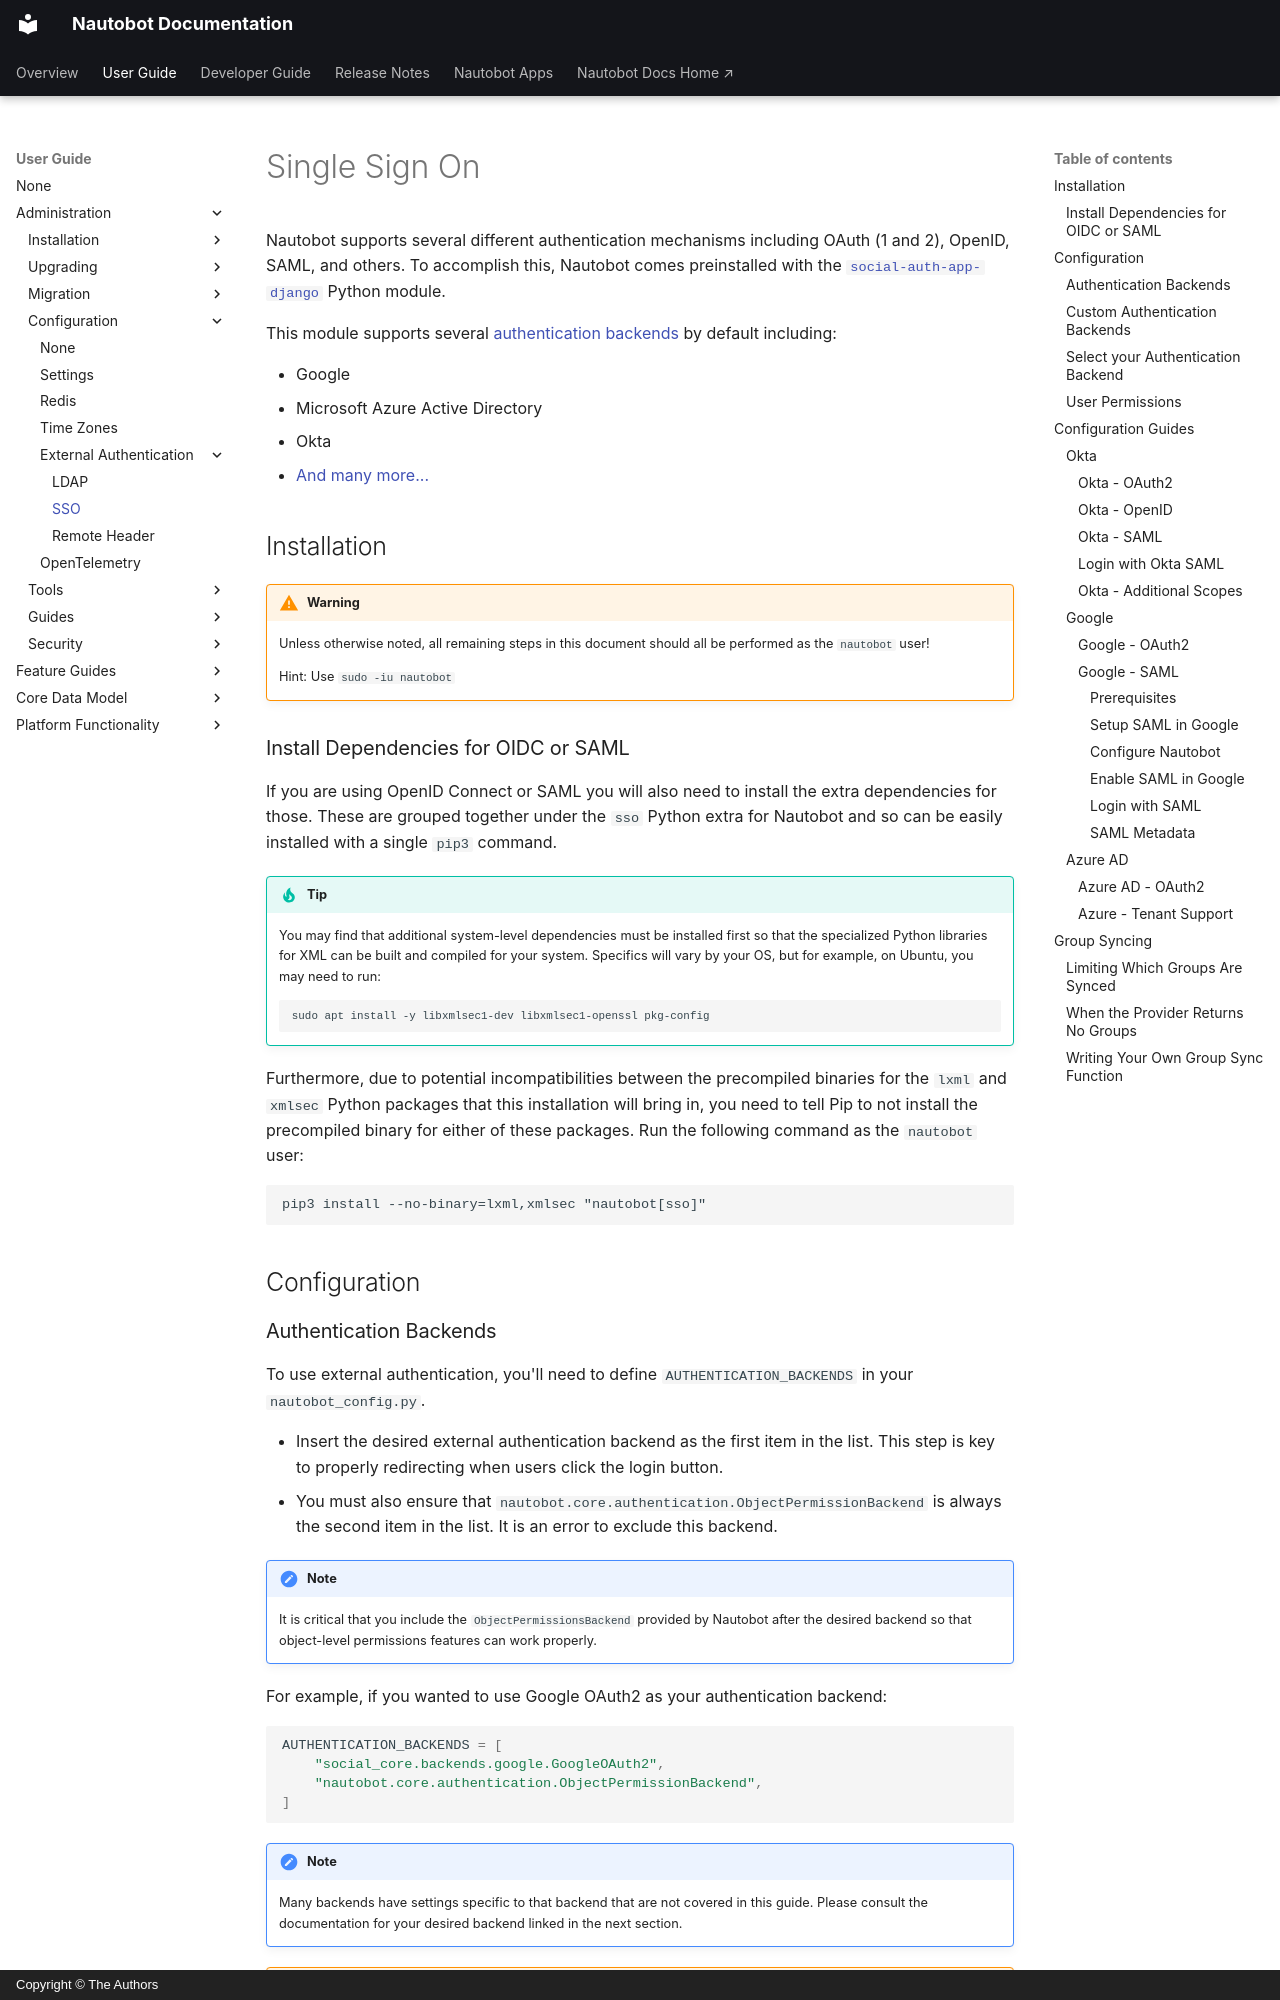

repository: nautobot/nautobot · page: user-guide/administration/configuration/authentication/sso.html · generator: mkdocs · copyright: Copyright © The Authors

# Single Sign On

Nautobot supports several different authentication mechanisms including OAuth (1 and 2), OpenID, SAML, and others.
To accomplish this, Nautobot comes preinstalled with the [`social-auth-app-django`](https://python-social-auth.readthedocs.io/en/latest/configuration/django.html) Python module.

This module supports several [authentication backends](https://python-social-auth.readthedocs.io/en/latest/backends/index.html) by default including:

* Google
* Microsoft Azure Active Directory
* Okta
* [And many more...](https://python-social-auth.readthedocs.io/en/latest/backends/index.html#supported-backends)

## Installation

!!! warning
    Unless otherwise noted, all remaining steps in this document should all be performed as the `nautobot` user!

    Hint: Use `sudo -iu nautobot`

### Install Dependencies for OIDC or SAML

If you are using OpenID Connect or SAML you will also need to install the extra dependencies for those. These are grouped together under the `sso` Python extra for Nautobot and so can be easily installed with a single `pip3` command.

!!! tip
    You may find that additional system-level dependencies must be installed first so that the specialized Python libraries for XML can be built and compiled for your system. Specifics will vary by your OS, but for example, on Ubuntu, you may need to run:

    ```no-highlight
    sudo apt install -y libxmlsec1-dev libxmlsec1-openssl pkg-config
    ```

Furthermore, due to potential incompatibilities between the precompiled binaries for the `lxml` and `xmlsec` Python packages that this installation will bring in, you need to tell Pip to not install the precompiled binary for either of these packages. Run the following command as the `nautobot` user:

```no-highlight
pip3 install --no-binary=lxml,xmlsec "nautobot[sso]"
```

## Configuration

### Authentication Backends

To use external authentication, you'll need to define `AUTHENTICATION_BACKENDS` in your `nautobot_config.py`.

* Insert the desired external authentication backend as the first item in the list. This step is key to properly redirecting when users click the login button.
* You must also ensure that `nautobot.core.authentication.ObjectPermissionBackend` is always the second item in the list. It is an error to exclude this backend.

!!! note
    It is critical that you include the `ObjectPermissionsBackend` provided by Nautobot after the desired backend so that object-level permissions features can work properly.

For example, if you wanted to use Google OAuth2 as your authentication backend:

```python
AUTHENTICATION_BACKENDS = [
    "social_core.backends.google.GoogleOAuth2",
    "nautobot.core.authentication.ObjectPermissionBackend",
]
```

!!! note
    Many backends have settings specific to that backend that are not covered in this guide. Please consult the documentation for your desired backend linked in the next section.

!!! warning
    You should only enable one social authentication authentication backend. It is technically possible to use multiple backends but we cannot officially support more than one at this time.
